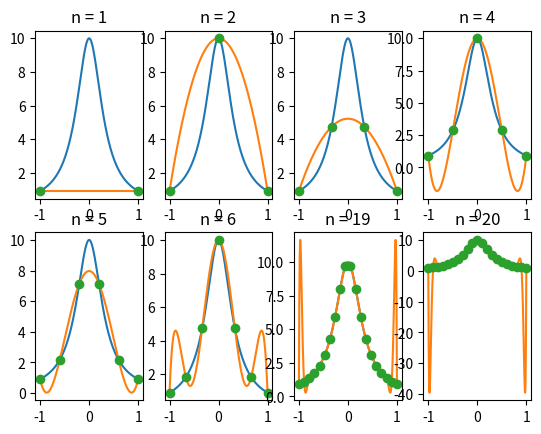
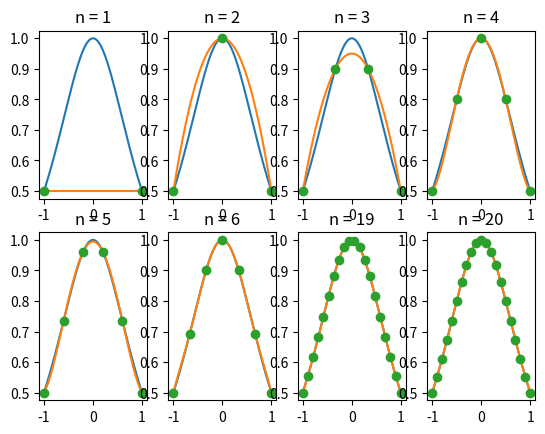

These figures' Python source, in order:
# [redacted]

import numpy as np
import scipy as sp
import matplotlib.pyplot as plt
from numpy import array

plt.ion()
plt.show()

for i, a in enumerate([0.1, 1], 2):

    plt.figure(i)
    plt.clf()
    f = lambda x: 1/(x*x + a)
    vx = np.linspace(-1, 1, 501)

    for i in range(1, 9):
        n = i
        if i > 6:
            n += 12
        lx = np.linspace(-1, 1, n+1)
        ly = f(lx)
        P = np.polyfit(lx, ly, n)
        plt.subplot(2, 4, i)
        plt.title("n = {}".format(n))
        plt.plot(vx, f(vx))
        plt.plot(vx, np.polyval(P, vx))
        plt.plot(lx, ly, linestyle='None', marker='o')
